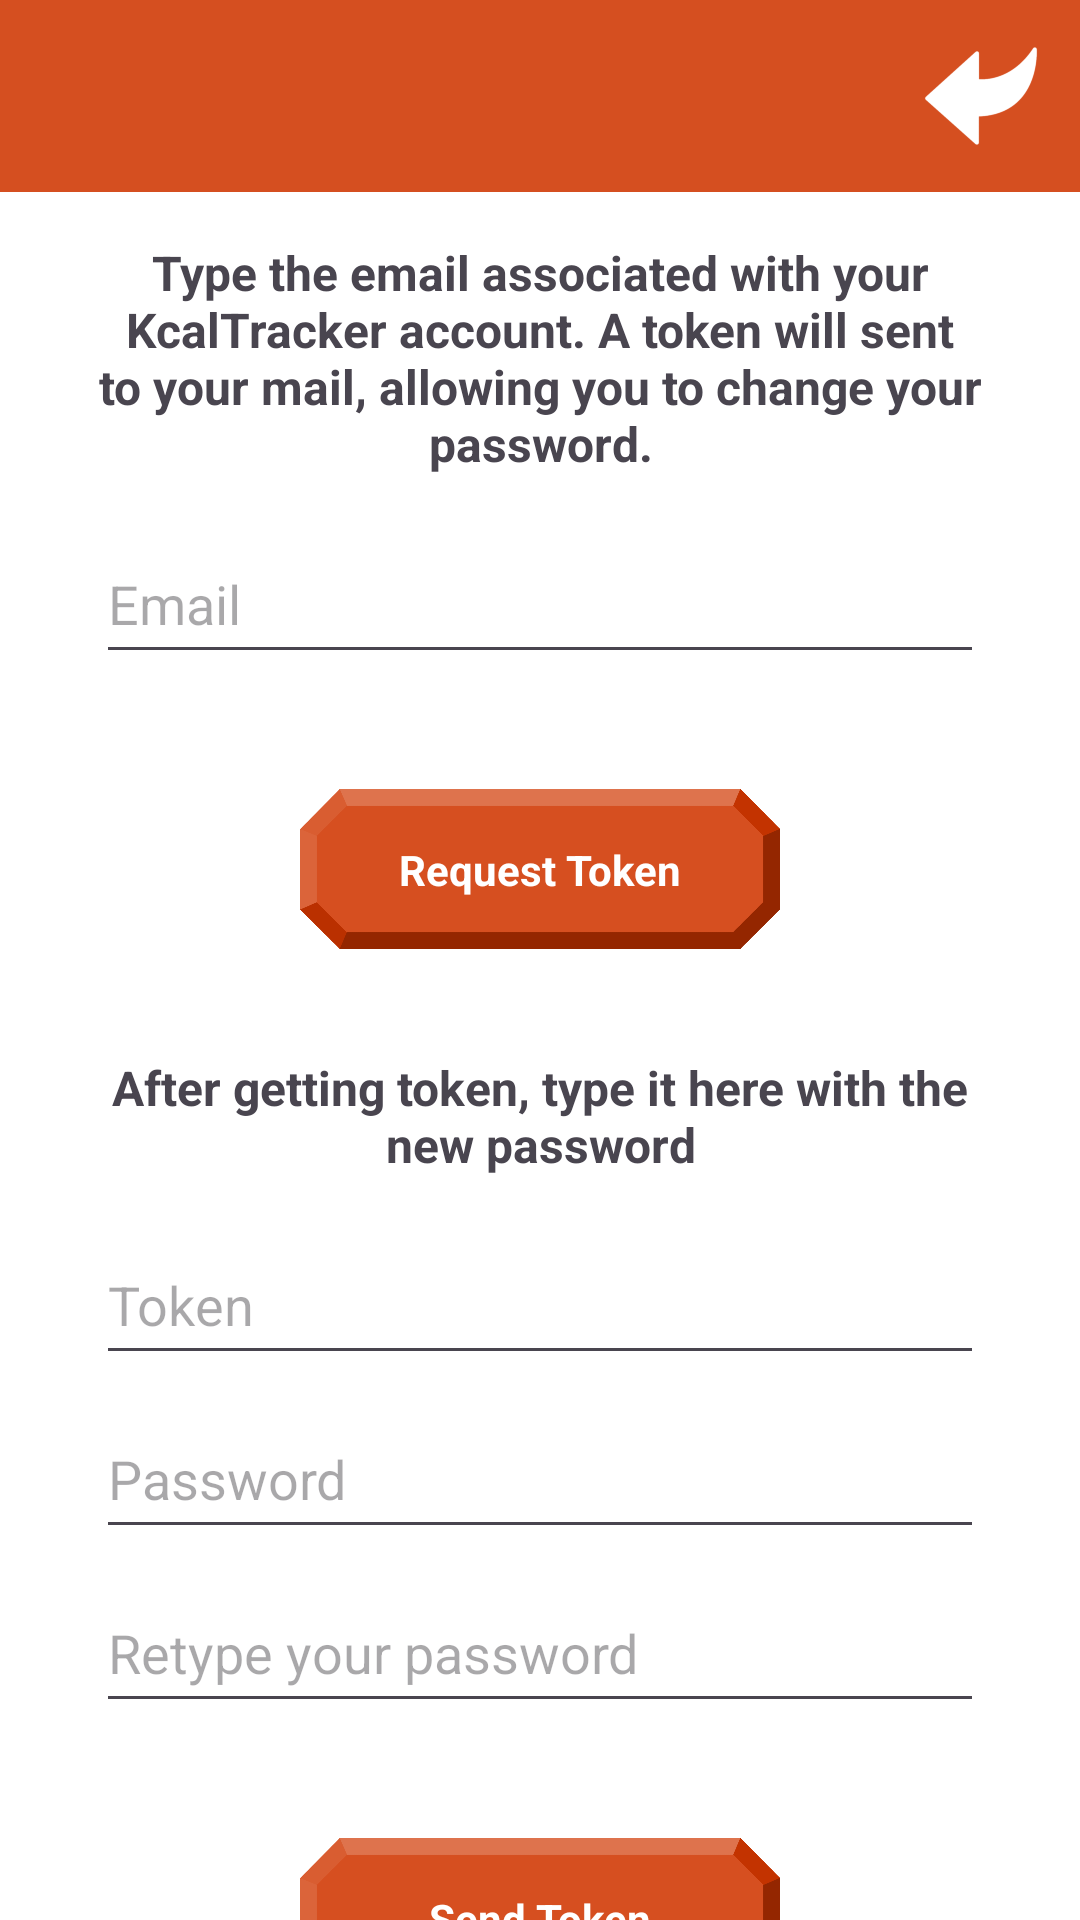

Write the Android layout XML for this screen, with the resource values it uses.
<!-- AndroidManifest.xml: application theme Theme.KcalTracker -->
<!-- res/layout/activity_recover_password.xml -->
<?xml version="1.0" encoding="utf-8"?>
<androidx.constraintlayout.widget.ConstraintLayout xmlns:android="http://schemas.android.com/apk/res/android"
    xmlns:app="http://schemas.android.com/apk/res-auto"
    xmlns:tools="http://schemas.android.com/tools"
    android:layout_width="match_parent"
    android:layout_height="match_parent"
    tools:context=".RecoverPasswordActivity">

    <androidx.appcompat.widget.Toolbar
        android:id="@+id/toolbar"
        android:layout_width="0dp"
        android:layout_height="wrap_content"
        android:background="@color/orange"
        android:minHeight="?attr/actionBarSize"
        android:theme="?attr/actionBarTheme"
        app:layout_constraintEnd_toEndOf="parent"
        app:layout_constraintHorizontal_bias="0.0"
        app:layout_constraintStart_toStartOf="parent"
        app:layout_constraintTop_toTopOf="parent" />

    <TextView
        android:id="@+id/RecoverPassword_Text_RequestToken"
        android:layout_width="0dp"
        android:layout_height="wrap_content"
        android:layout_marginStart="24dp"
        android:layout_marginTop="16dp"
        android:layout_marginEnd="24dp"
        android:text="@string/recoverPasswordText"
        android:textAlignment="center"
        android:textSize="16sp"
        android:textStyle="bold"
        app:layout_constraintEnd_toEndOf="parent"
        app:layout_constraintStart_toStartOf="parent"
        app:layout_constraintTop_toBottomOf="@+id/toolbar"
        tools:ignore="VisualLintLongText" />

    <EditText
        android:id="@+id/RecoverPassword_Email"
        android:layout_width="0dp"
        android:layout_height="50dp"
        android:layout_marginStart="32dp"
        android:layout_marginTop="16dp"
        android:layout_marginEnd="32dp"
        android:autofillHints=""
        android:ems="10"
        android:hint="@string/email"
        android:inputType="textEmailAddress"
        android:minHeight="48dp"
        android:selectAllOnFocus="true"
        android:singleLine="true"
        app:layout_constraintEnd_toEndOf="parent"
        app:layout_constraintStart_toStartOf="parent"
        app:layout_constraintTop_toBottomOf="@+id/RecoverPassword_Text_RequestToken"
        tools:ignore="VisualLintTextFieldSize" />


    <TextView
        android:id="@+id/RecoverPassword_Text_warningEmail"
        android:layout_width="wrap_content"
        android:layout_height="wrap_content"
        android:textColor="#FF0000"
        android:textSize="20sp"
        android:textStyle="bold|italic"
        app:layout_constraintEnd_toEndOf="parent"
        app:layout_constraintStart_toStartOf="parent"
        app:layout_constraintTop_toBottomOf="@+id/RecoverPassword_Email"
        tools:visibility="gone" />

    <ImageView
        android:id="@+id/RecoverPassword_Button_RecoverPassword"
        android:layout_width="160dp"
        android:layout_height="60dp"
        android:layout_marginTop="8dp"
        android:contentDescription="@string/askPasswordRecoveryToken"
        android:contextClickable="true"
        android:onClick="onRequestToken"
        app:layout_constraintEnd_toEndOf="parent"
        app:layout_constraintStart_toStartOf="parent"
        app:layout_constraintTop_toBottomOf="@+id/RecoverPassword_Text_warningEmail"
        app:srcCompat="@drawable/button" />

    <TextView
        android:id="@+id/RecoverPassword_Text_RecoverPassword"
        android:layout_width="0dp"
        android:layout_height="wrap_content"
        android:autoSizeTextType="none"
        android:freezesText="false"
        android:importantForAccessibility="no"
        android:text="@string/askPasswordRecoveryToken"
        android:textAlignment="center"
        android:textAllCaps="false"
        android:textColor="#FFFFFF"
        android:textIsSelectable="false"
        android:textStyle="bold"
        app:layout_constraintBottom_toBottomOf="@+id/RecoverPassword_Button_RecoverPassword"
        app:layout_constraintEnd_toEndOf="@+id/RecoverPassword_Button_RecoverPassword"
        app:layout_constraintStart_toStartOf="@+id/RecoverPassword_Button_RecoverPassword"
        app:layout_constraintTop_toTopOf="@+id/RecoverPassword_Button_RecoverPassword" />

    <TextView
        android:id="@+id/RecoverPassword_Text_HaveToken"
        android:layout_width="0dp"
        android:layout_height="wrap_content"
        android:layout_marginStart="24dp"
        android:layout_marginTop="32dp"
        android:layout_marginEnd="24dp"
        android:text="@string/sendTokenText"
        android:textAlignment="center"
        android:textSize="16sp"
        android:textStyle="bold"
        app:layout_constraintEnd_toEndOf="parent"
        app:layout_constraintStart_toStartOf="parent"
        app:layout_constraintTop_toBottomOf="@+id/RecoverPassword_Button_RecoverPassword" />

    <EditText
        android:id="@+id/RecoverPassword_Token"
        android:layout_width="0dp"
        android:layout_height="50dp"
        android:layout_marginStart="32dp"
        android:layout_marginTop="16dp"
        android:layout_marginEnd="32dp"
        android:autofillHints=""
        android:ems="10"
        android:hint="@string/token"
        android:inputType="text"
        android:minHeight="48dp"
        android:selectAllOnFocus="true"
        android:singleLine="true"
        app:layout_constraintEnd_toEndOf="parent"
        app:layout_constraintStart_toStartOf="parent"
        app:layout_constraintTop_toBottomOf="@+id/RecoverPassword_Text_HaveToken"
        tools:ignore="VisualLintTextFieldSize" />

    <EditText
        android:id="@+id/RecoverPassword_Password"
        android:layout_width="0dp"
        android:layout_height="50dp"
        android:layout_marginStart="32dp"
        android:layout_marginTop="8dp"
        android:layout_marginEnd="32dp"
        android:autofillHints=""
        android:ems="10"
        android:hint="@string/password"
        android:inputType="text|textPassword"
        android:minHeight="48dp"
        android:selectAllOnFocus="true"
        android:singleLine="true"
        app:layout_constraintEnd_toEndOf="parent"
        app:layout_constraintStart_toStartOf="parent"
        app:layout_constraintTop_toBottomOf="@+id/RecoverPassword_Token"
        tools:ignore="VisualLintTextFieldSize" />

    <EditText
        android:id="@+id/RecoverPassword_Repassword"
        android:layout_width="0dp"
        android:layout_height="50dp"
        android:layout_marginStart="32dp"
        android:layout_marginTop="8dp"
        android:layout_marginEnd="32dp"
        android:autofillHints=""
        android:ems="10"
        android:hint="@string/repassword"
        android:inputType="text|textPassword"
        android:minHeight="48dp"
        android:selectAllOnFocus="true"
        android:singleLine="true"
        app:layout_constraintEnd_toEndOf="parent"
        app:layout_constraintStart_toStartOf="parent"
        app:layout_constraintTop_toBottomOf="@+id/RecoverPassword_Password"
        tools:ignore="VisualLintTextFieldSize,TextContrastCheck" />

    <TextView
        android:id="@+id/RecoverPassword_Text_warningPassword"
        android:layout_width="wrap_content"
        android:layout_height="wrap_content"
        android:textColor="#FF0000"
        android:textSize="20sp"
        android:textStyle="bold|italic"
        app:layout_constraintEnd_toEndOf="parent"
        app:layout_constraintStart_toStartOf="parent"
        app:layout_constraintTop_toBottomOf="@+id/RecoverPassword_Repassword"
        tools:visibility="gone" />

    <ImageView
        android:id="@+id/RecoverPassword_Button_haveToken"
        android:layout_width="160dp"
        android:layout_height="60dp"
        android:layout_marginTop="8dp"
        android:contentDescription="@string/sendPasswordRecoveryToken"
        android:contextClickable="true"
        android:onClick="onSendToken"
        app:layout_constraintEnd_toEndOf="parent"
        app:layout_constraintStart_toStartOf="parent"
        app:layout_constraintTop_toBottomOf="@+id/RecoverPassword_Text_warningPassword"
        app:srcCompat="@drawable/button" />

    <TextView
        android:id="@+id/RecoverPassword_Text_haveToken"
        android:layout_width="0dp"
        android:layout_height="wrap_content"
        android:autoSizeTextType="none"
        android:freezesText="false"
        android:importantForAccessibility="no"
        android:text="@string/sendPasswordRecoveryToken"
        android:textAlignment="center"
        android:textAllCaps="false"
        android:textColor="#FFFFFF"
        android:textIsSelectable="false"
        android:textStyle="bold"
        app:layout_constraintBottom_toBottomOf="@+id/RecoverPassword_Button_haveToken"
        app:layout_constraintEnd_toEndOf="@+id/RecoverPassword_Button_haveToken"
        app:layout_constraintStart_toStartOf="@+id/RecoverPassword_Button_haveToken"
        app:layout_constraintTop_toTopOf="@+id/RecoverPassword_Button_haveToken" />

    <ImageView
        android:id="@+id/RecoverPassword_Button_goBack"
        android:layout_width="50dp"
        android:layout_height="0dp"
        android:layout_marginTop="8dp"
        android:layout_marginEnd="8dp"
        android:layout_marginBottom="8dp"
        android:clickable="true"
        android:contentDescription="@string/goBack"
        android:onClick="goBack"
        app:layout_constraintBottom_toBottomOf="@+id/toolbar"
        app:layout_constraintEnd_toEndOf="@+id/toolbar"
        app:layout_constraintTop_toTopOf="parent"
        app:layout_constraintVertical_bias="0.0"
        app:srcCompat="@drawable/backbutton" />


</androidx.constraintlayout.widget.ConstraintLayout>
<!-- resources referenced by this layout -->
<resources>
  <color name="orange">#FFD54F20</color>
  <!-- drawable backbutton: png bitmap (drawable, 16051 bytes) -->
  <!-- drawable button: png bitmap (drawable, 14840 bytes) -->
  <string name="askPasswordRecoveryToken">Request Token</string>
  <string name="email">Email</string>
  <string name="goBack">Back</string>
  <string name="password">Password</string>
  <string name="recoverPasswordText">Type the email associated with your KcalTracker account. A token will sent to your mail, allowing you to change your password.</string>
  <string name="repassword">Retype your password</string>
  <string name="sendPasswordRecoveryToken">Send Token</string>
  <string name="sendTokenText">After getting token, type it here with the new password</string>
  <string name="token">Token</string>
  <style name="Theme.KcalTracker" parent="Base.Theme.KcalTracker" />
  <style name="Base.Theme.KcalTracker" parent="Theme.Material3.DayNight.NoActionBar">
          
          <item name="colorPrimary">@color/orange</item>
          <item name="android:textColorPrimary">@color/white</item>
          <item name="android:windowBackground">@color/white</item>
      </style>
  <color name="white">#FFFFFFFF</color>
</resources>
